Dataset: data (GitHub, RGBHack/AlzheimersAI). Classes: mild demented, moderate demented, non demented, very mild demented.

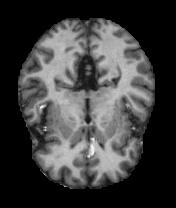
Label: non demented

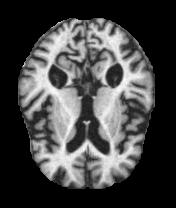
Label: moderate demented

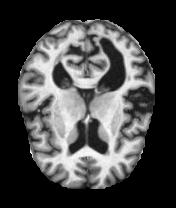
Label: mild demented

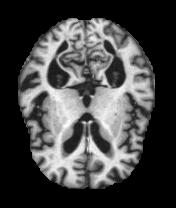
Label: very mild demented

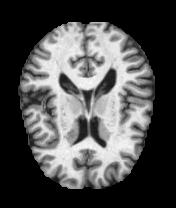
Label: non demented

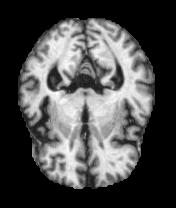
Label: moderate demented
